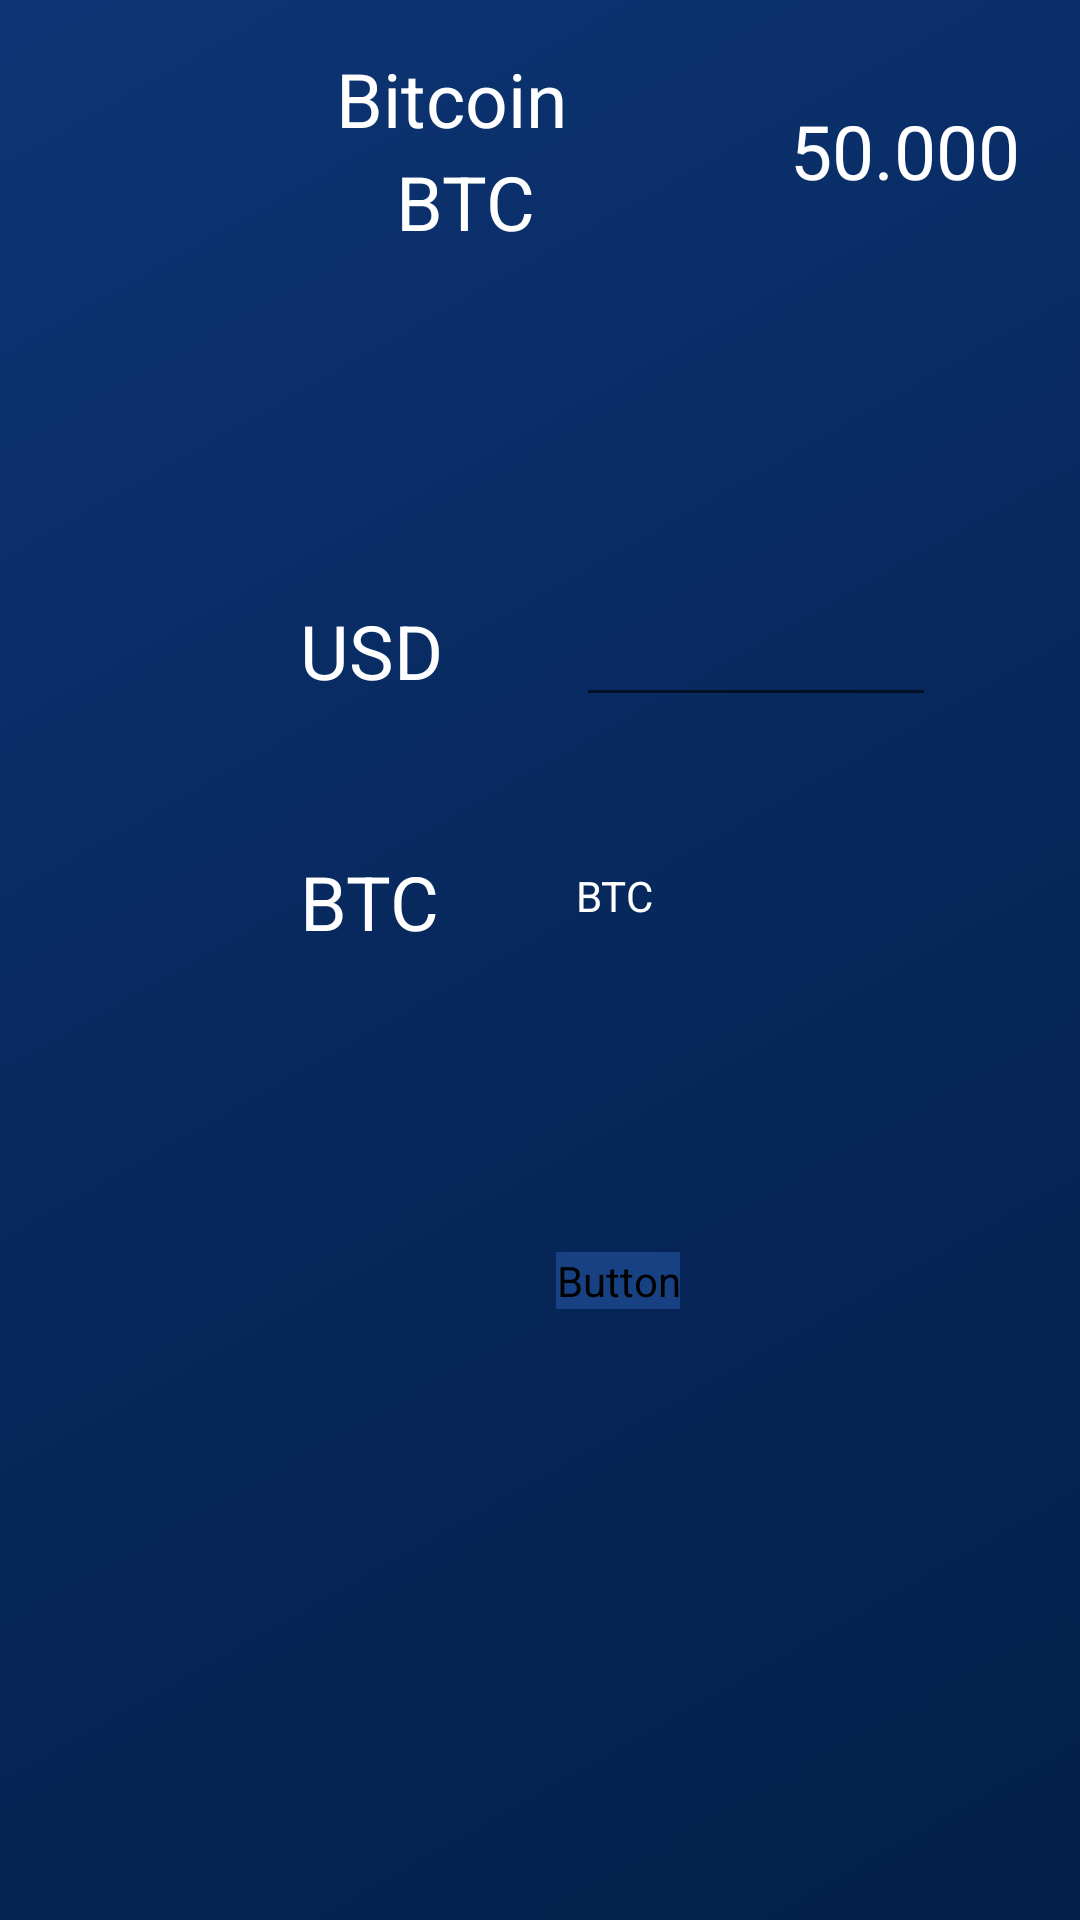

Produce the Android XML layout that renders to this screen, including the resource entries it uses.
<!-- AndroidManifest.xml: application theme Theme.Crypto -->
<!-- res/layout/activity_buy.xml -->
<?xml version="1.0" encoding="utf-8"?>
<androidx.constraintlayout.widget.ConstraintLayout xmlns:android="http://schemas.android.com/apk/res/android"
    xmlns:app="http://schemas.android.com/apk/res-auto"
    xmlns:tools="http://schemas.android.com/tools"
    android:layout_width="match_parent"
    android:layout_height="match_parent"
    tools:context=".BuyActivity"
    android:background="@drawable/gradient_drawable">

    <androidx.constraintlayout.widget.ConstraintLayout
        android:id="@+id/constraintLayout"
        android:layout_width="match_parent"
        android:layout_height="100dp"
        app:layout_constraintEnd_toEndOf="parent"
        app:layout_constraintStart_toStartOf="parent"
        app:layout_constraintTop_toTopOf="parent">

        <ImageView
            android:id="@+id/imageIcon"
            android:layout_width="80dp"
            android:layout_height="80dp"
            android:layout_marginLeft="20dp"
            android:contentDescription="TODO"
            app:layout_constraintBottom_toBottomOf="parent"
            app:layout_constraintStart_toStartOf="parent"
            app:layout_constraintTop_toTopOf="parent"
            app:srcCompat="@drawable/btc" />

        <TextView
            android:id="@+id/name"
            android:layout_width="wrap_content"
            android:layout_height="wrap_content"
            android:text="Bitcoin"
            android:textColor="@color/white"
            android:textSize="25sp"
            app:layout_constraintBottom_toBottomOf="parent"
            app:layout_constraintEnd_toEndOf="parent"
            app:layout_constraintHorizontal_bias="0.396"
            app:layout_constraintStart_toStartOf="parent"
            app:layout_constraintTop_toTopOf="parent"
            app:layout_constraintVertical_bias="0.242" />

        <TextView
            android:id="@+id/symbol"
            android:layout_width="wrap_content"
            android:layout_height="wrap_content"
            android:text="BTC"
            android:textColor="@color/white"
            android:textSize="25sp"
            app:layout_constraintBottom_toBottomOf="parent"
            app:layout_constraintEnd_toEndOf="parent"
            app:layout_constraintHorizontal_bias="0.421"
            app:layout_constraintStart_toStartOf="parent"
            app:layout_constraintTop_toTopOf="parent"
            app:layout_constraintVertical_bias="0.757" />

        <TextView
            android:id="@+id/price"
            android:layout_width="wrap_content"
            android:layout_height="wrap_content"
            android:layout_marginRight="20dp"
            android:text="50.000"
            android:textColor="@color/white"
            android:textSize="25sp"
            app:layout_constraintBottom_toBottomOf="parent"
            app:layout_constraintEnd_toEndOf="parent"
            app:layout_constraintTop_toTopOf="parent" />


    </androidx.constraintlayout.widget.ConstraintLayout>

    <androidx.constraintlayout.widget.ConstraintLayout
        android:layout_width="412dp"
        android:layout_height="633dp"
        app:layout_constraintStart_toStartOf="parent"
        app:layout_constraintTop_toBottomOf="@+id/constraintLayout">

        <TextView
            android:id="@+id/textView8"
            android:layout_width="70dp"
            android:layout_height="wrap_content"
            android:layout_marginStart="100dp"
            android:layout_marginTop="100dp"
            android:text="USD"
            android:textSize="25sp"
            android:textColor="@color/white"
            app:layout_constraintStart_toStartOf="parent"
            app:layout_constraintTop_toTopOf="parent" />

        <EditText
            android:id="@+id/editTextUSD"
            android:layout_width="120dp"
            android:layout_height="39dp"
            android:layout_marginTop="100dp"
            android:layout_marginEnd="100dp"
            android:inputType="text"
            android:textColor="@color/white"
            app:layout_constraintEnd_toEndOf="parent"
            app:layout_constraintTop_toTopOf="parent" />

        <TextView
            android:id="@+id/editTextBTC"
            android:layout_width="120dp"
            android:layout_height="39dp"
            android:layout_marginEnd="100dp"
            android:layout_marginTop="50dp"
            android:textColor="@color/white"
            android:text="BTC"
            app:layout_constraintEnd_toEndOf="parent"
            app:layout_constraintTop_toBottomOf="@+id/editTextUSD" />

        <TextView
            android:id="@+id/name2"
            android:layout_width="70dp"
            android:layout_height="wrap_content"
            android:layout_marginStart="100dp"
            android:layout_marginTop="50dp"
            android:text="BTC"
            android:textColor="@color/white"
            android:textSize="25sp"
            app:layout_constraintStart_toStartOf="parent"
            app:layout_constraintTop_toBottomOf="@+id/textView8" />

        <Button
            android:id="@+id/buyButton"
            android:layout_width="wrap_content"
            android:layout_height="wrap_content"
            android:layout_marginTop="100dp"
            android:onClick="sendPurchaseToDatabase"
            android:text="Buy"
            android:backgroundTint="#174182"
            app:layout_constraintEnd_toEndOf="parent"
            app:layout_constraintStart_toStartOf="parent"
            app:layout_constraintTop_toBottomOf="@+id/name2" />

        <TextView
            android:id="@+id/textView10"
            android:layout_width="wrap_content"
            android:layout_height="wrap_content"
            android:layout_marginBottom="50dp"
            android:text="You have 4123 USD"
            android:textSize="25sp"
            android:textColor="@color/white"
            app:layout_constraintBottom_toBottomOf="parent"
            app:layout_constraintEnd_toEndOf="parent"
            app:layout_constraintStart_toStartOf="parent" />

    </androidx.constraintlayout.widget.ConstraintLayout>

</androidx.constraintlayout.widget.ConstraintLayout>
<!-- resources referenced by this layout -->
<resources>
  <color name="white">#FFFFFFFF</color>
  <!-- drawable gradient_drawable (drawable) -->
  <?xml version="1.0" encoding="utf-8"?>
  <selector xmlns:android="http://schemas.android.com/apk/res/android">
  <item>
      <shape
          android:shape = "rectangle"
          xmlns:android = "http://schemas.android.com/apk/res/android" >
  
          <gradient
              android:angle="135"
              android:endColor="#0d3575"
              android:centerColor="#07285c"
              android:startColor="#041f4a"
              android:type="linear" />
  
          <corners
              android:radius="0dp"/>
  
      </shape>
  </item>
  </selector>
  <style name="Theme.Crypto" parent="Theme.MaterialComponents.DayNight.NoActionBar">
          
          <item name="colorPrimary">@color/purple_500</item>
          <item name="colorPrimaryVariant">@color/purple_700</item>
          <item name="colorOnPrimary">@color/white</item>
          
          <item name="colorSecondary">@color/teal_200</item>
          <item name="colorSecondaryVariant">@color/teal_700</item>
          <item name="colorOnSecondary">@color/black</item>
          
          <item name="android:statusBarColor" tools:targetApi="l">?attr/colorPrimaryVariant</item>
          
          <item name="android:textColorPrimary" />
      </style>
  <color name="purple_500">#FF6200EE</color>
  <color name="purple_700">#FF3700B3</color>
  <color name="teal_200">#FF03DAC5</color>
  <color name="teal_700">#FF018786</color>
  <color name="black">#FF000000</color>
</resources>
